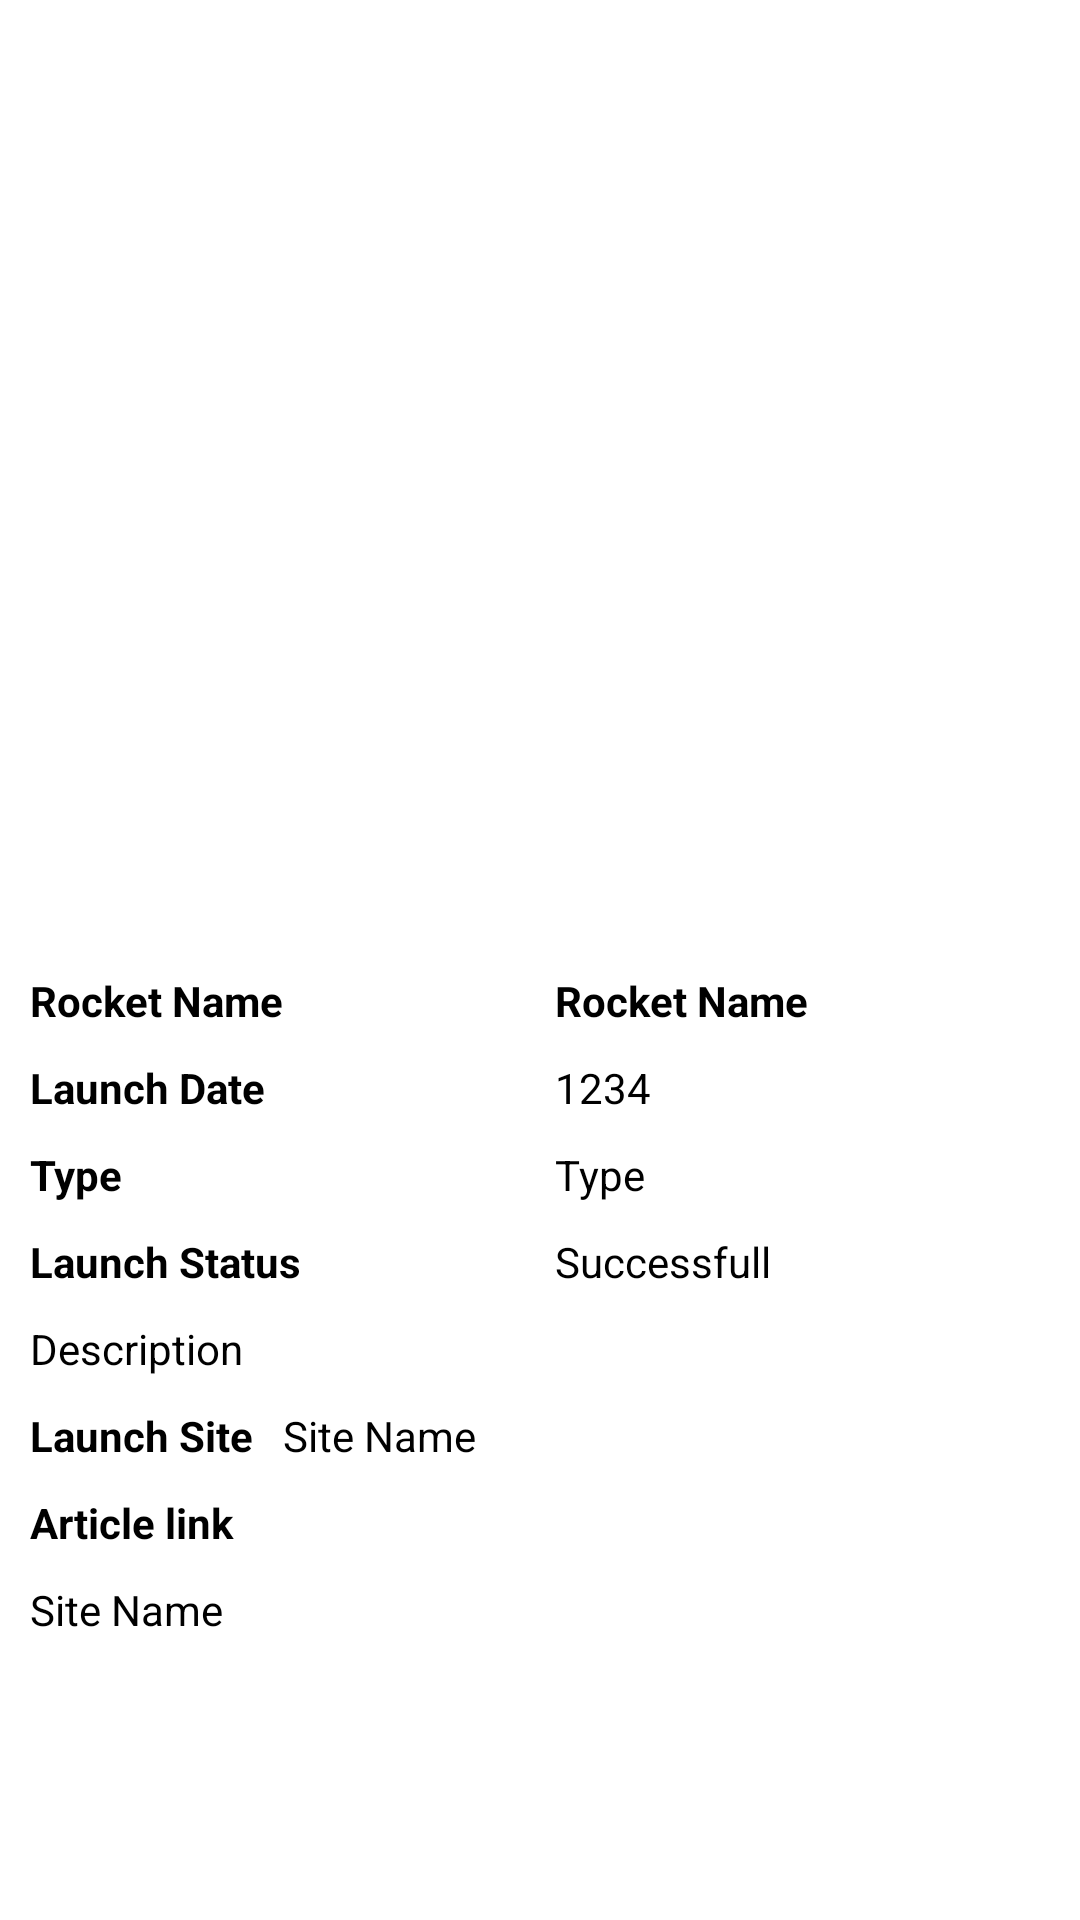

Layout XML and referenced resources for this Android screen:
<!-- AndroidManifest.xml: application theme Theme.MyHelloApplication -->
<!-- res/layout/fragment_launch_detail.xml -->
<?xml version="1.0" encoding="utf-8"?>
<androidx.constraintlayout.widget.ConstraintLayout xmlns:android="http://schemas.android.com/apk/res/android"
    xmlns:app="http://schemas.android.com/apk/res-auto"
    xmlns:tools="http://schemas.android.com/tools"
    android:layout_width="match_parent"
    android:layout_height="match_parent"
    tools:context=".FirstFragment">

    <TextView
        android:id="@+id/txtMissionName"
        android:layout_width="wrap_content"
        android:layout_height="wrap_content"
        app:layout_constraintEnd_toEndOf="parent"
        app:layout_constraintStart_toStartOf="parent"
        app:layout_constraintTop_toTopOf="parent"
        android:textStyle="bold"/>

    <ImageView
        android:id="@+id/idLaunchImg"
        android:layout_width="match_parent"
        android:layout_height="300dp"
        android:padding="5dp"
        app:layout_constraintTop_toBottomOf="@id/txtMissionName"/>

    <LinearLayout
        android:layout_width="match_parent"
        android:layout_height="wrap_content"
        android:orientation="vertical"
        app:layout_constraintTop_toBottomOf="@id/idLaunchImg">
        <LinearLayout
            android:layout_width="match_parent"
            android:layout_height="wrap_content"
            android:orientation="horizontal"
            android:weightSum="2"
            android:paddingLeft="5dp"
            android:paddingRight="5dp"
            app:layout_constraintTop_toBottomOf="@id/idLaunchImg">

            <TextView
                android:layout_width="match_parent"
                android:layout_height="match_parent"
                android:layout_weight="1"
                android:padding="5dp"
                android:text="Rocket Name "
                android:textColor="@color/black"
                android:textStyle="bold" />

            <TextView
                android:id="@+id/idRocketName"
                android:layout_width="match_parent"
                android:layout_height="match_parent"
                android:layout_weight="1"
                android:padding="5dp"
                android:text="Rocket Name "
                android:textColor="@color/black"
                android:textStyle="bold" />

        </LinearLayout>

        <LinearLayout
            android:layout_width="match_parent"
            android:layout_height="wrap_content"
            android:orientation="horizontal"
            android:paddingLeft="5dp"
            android:paddingRight="5dp"
            android:weightSum="2">

            <TextView
                android:layout_width="match_parent"
                android:layout_height="wrap_content"
                android:layout_weight="1"
                android:padding="5dp"
                android:text="Launch Date"
                android:textColor="@color/black"
                android:textStyle="bold" />

            <TextView
                android:id="@+id/idMissionDate"
                android:layout_width="match_parent"
                android:layout_height="wrap_content"
                android:layout_weight="1"
                android:padding="5dp"
                android:text="1234"
                android:textColor="@color/black" />

        </LinearLayout>

        <LinearLayout
            android:layout_width="match_parent"
            android:layout_height="wrap_content"
            android:orientation="horizontal"
            android:paddingLeft="5dp"
            android:paddingRight="5dp"
            android:weightSum="2">

            <TextView
                android:layout_width="match_parent"
                android:layout_height="wrap_content"
                android:layout_weight="1"
                android:padding="5dp"
                android:text="Type"
                android:textColor="@color/black"
                android:textStyle="bold" />

            <TextView
                android:id="@+id/idLaunchType"
                android:layout_width="match_parent"
                android:layout_height="wrap_content"
                android:layout_weight="1"
                android:padding="5dp"
                android:text="Type"
                android:textColor="@color/black" />

        </LinearLayout>



        <LinearLayout
            android:layout_width="match_parent"
            android:layout_height="wrap_content"
            android:orientation="horizontal"
            android:paddingLeft="5dp"
            android:paddingRight="5dp"
            android:weightSum="2">

            <TextView
                android:layout_width="match_parent"
                android:layout_height="wrap_content"
                android:layout_weight="1"
                android:padding="5dp"
                android:text="Launch Status"
                android:textColor="@color/black"
                android:textStyle="bold" />

            <TextView
                android:id="@+id/idMissionStatus"
                android:layout_width="match_parent"
                android:layout_height="wrap_content"
                android:layout_weight="1"
                android:padding="5dp"
                android:text="Successfull"
                android:textColor="@color/black" />

        </LinearLayout>

        <LinearLayout
            android:layout_width="match_parent"
            android:layout_height="wrap_content"
            android:orientation="horizontal"
            android:paddingLeft="5dp"
            android:paddingRight="5dp">

            <TextView
                android:id="@+id/idMissionDesc"
                android:layout_width="match_parent"
                android:layout_height="wrap_content"
                android:layout_weight="1"
                android:padding="5dp"
                android:text="Description"
                android:textColor="@color/black" />
        </LinearLayout>

        <LinearLayout
            android:layout_width="match_parent"
            android:layout_height="wrap_content"
            android:orientation="horizontal"
            android:paddingLeft="5dp"
            android:paddingRight="5dp"
            android:weightSum="2">

            <TextView
                android:layout_width="wrap_content"
                android:layout_height="wrap_content"
                android:padding="5dp"
                android:text="Launch Site"
                android:textColor="@color/black"
                android:textStyle="bold" />

            <TextView
                android:id="@+id/idLaunchSite"
                android:layout_width="match_parent"
                android:layout_height="wrap_content"
                android:layout_weight="1"
                android:padding="5dp"
                android:text="Site Name"
                android:textColor="@color/black" />

        </LinearLayout>

        <LinearLayout
            android:layout_width="match_parent"
            android:layout_height="wrap_content"
            android:orientation="vertical"
            android:paddingLeft="5dp"
            android:paddingRight="5dp"
            android:weightSum="2">

            <TextView
                android:layout_width="wrap_content"
                android:layout_height="wrap_content"
                android:padding="5dp"
                android:text="Article link"
                android:textColor="@color/black"
                android:textStyle="bold" />

            <TextView
                android:id="@+id/idArticleLink"
                android:layout_width="match_parent"
                android:layout_height="wrap_content"
                android:layout_weight="1"
                android:padding="5dp"
                android:text="Site Name"
                android:textColor="@color/black" />

        </LinearLayout>





    </LinearLayout>




</androidx.constraintlayout.widget.ConstraintLayout>
<!-- resources referenced by this layout -->
<resources>
  <color name="black">#FF000000</color>
  <style name="Theme.MyHelloApplication" parent="Theme.MaterialComponents.DayNight.DarkActionBar">
          
          <item name="colorPrimary">@color/purple_500</item>
          <item name="colorPrimaryVariant">@color/purple_700</item>
          <item name="colorOnPrimary">@color/white</item>
          
          <item name="colorSecondary">@color/teal_200</item>
          <item name="colorSecondaryVariant">@color/teal_700</item>
          <item name="colorOnSecondary">@color/black</item>
          
          <item name="android:statusBarColor" tools:targetApi="l">?attr/colorPrimaryVariant</item>
          
      </style>
  <color name="purple_500">#FF6200EE</color>
  <color name="purple_700">#FF3700B3</color>
  <color name="white">#FFFFFFFF</color>
  <color name="teal_200">#FF03DAC5</color>
  <color name="teal_700">#FF018786</color>
</resources>
